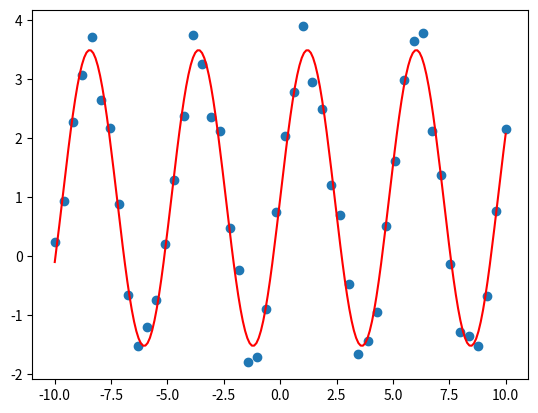

Write Python code to recreate this figure.
%matplotlib inline
import matplotlib.pyplot as plt
import numpy as np

from scipy.optimize import curve_fit

def fun(x, a, b, c):
    return a * np.sin(b * x) + c

a = 2.5
b = 1.3
c = 0.5
x = np.linspace(-10, 10)
y = fun(x, a, b, c) + np.array([np.random.random() for _ in range(len(x))])

xplot = np.linspace(-10, 10, 200)
pars, pcov = curve_fit(fun, x, y)
plt.scatter(x, y)
plt.plot(xplot, fun(xplot, *pars), '-r')
print(pars)